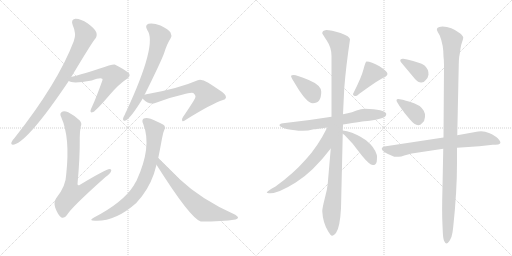
t = 0.00 s
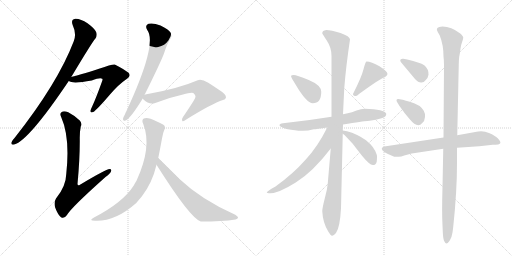
t = 2.66 s
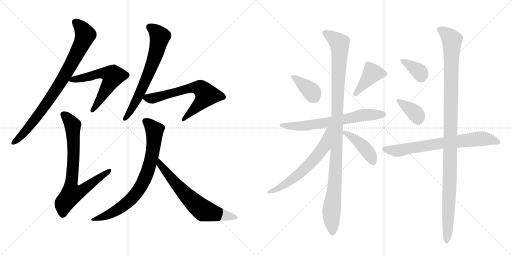
t = 5.32 s
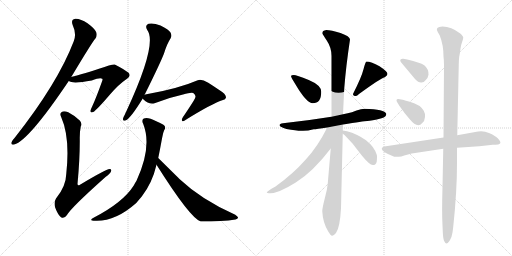
t = 7.97 s
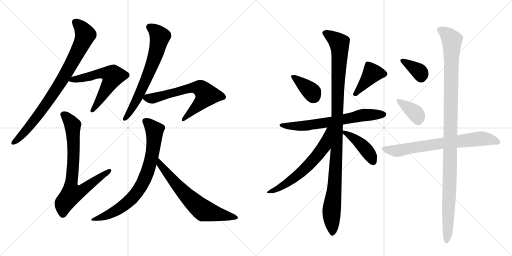
t = 10.63 s
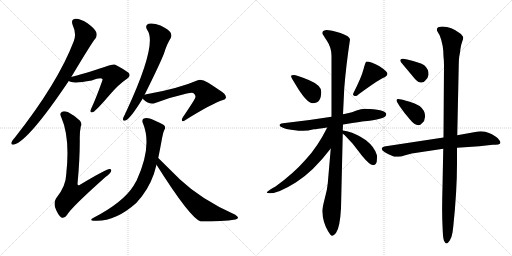
t = 13.29 s

The animated SVG that drew these frames (rendered in a browser with its animation timeline set to each time). Animation: 17 CSS @keyframes rules; one cycle of 13.29 s.

<svg version="1.1" viewBox="0 0 2048 1024" xmlns="http://www.w3.org/2000/svg">
  <g stroke="lightgray" stroke-dasharray="1,1" stroke-width="1" transform="scale(4, 4)">
    <line x1="0" y1="0" x2="256" y2="256"></line>
    <line x1="256" y1="0" x2="0" y2="256"></line>
    <line x1="128" y1="0" x2="128" y2="256"></line>
    <line x1="0" y1="128" x2="256" y2="128"></line>
    <line x1="256" y1="0" x2="512" y2="256"></line>
    <line x1="512" y1="0" x2="256" y2="256"></line>
    <line x1="384" y1="0" x2="384" y2="256"></line>
    <line x1="256" y1="128" x2="512" y2="128"></line>
  </g>
<g transform="scale(1, -1) translate(0, -850)">
   <style type="text/css">
    @keyframes keyframes0 {
      from {
       stroke: black;
       stroke-dashoffset: 838;
       stroke-width: 128;
       }
       73% {
       animation-timing-function: step-end;
       stroke: black;
       stroke-dashoffset: 0;
       stroke-width: 128;
       }
       to {
       stroke: black;
       stroke-width: 1024;
       }
       }
       #make-me-a-hanzi-animation-0 {
         animation: keyframes0 0.931966s both;
         animation-delay: 0.000000s;
         animation-timing-function: linear;
       }
    @keyframes keyframes1 {
      from {
       stroke: black;
       stroke-dashoffset: 592;
       stroke-width: 128;
       }
       66% {
       animation-timing-function: step-end;
       stroke: black;
       stroke-dashoffset: 0;
       stroke-width: 128;
       }
       to {
       stroke: black;
       stroke-width: 1024;
       }
       }
       #make-me-a-hanzi-animation-1 {
         animation: keyframes1 0.731771s both;
         animation-delay: 0.931966s;
         animation-timing-function: linear;
       }
    @keyframes keyframes2 {
      from {
       stroke: black;
       stroke-dashoffset: 758;
       stroke-width: 128;
       }
       71% {
       animation-timing-function: step-end;
       stroke: black;
       stroke-dashoffset: 0;
       stroke-width: 128;
       }
       to {
       stroke: black;
       stroke-width: 1024;
       }
       }
       #make-me-a-hanzi-animation-2 {
         animation: keyframes2 0.866862s both;
         animation-delay: 1.663737s;
         animation-timing-function: linear;
       }
    @keyframes keyframes3 {
      from {
       stroke: black;
       stroke-dashoffset: 670;
       stroke-width: 128;
       }
       69% {
       animation-timing-function: step-end;
       stroke: black;
       stroke-dashoffset: 0;
       stroke-width: 128;
       }
       to {
       stroke: black;
       stroke-width: 1024;
       }
       }
       #make-me-a-hanzi-animation-3 {
         animation: keyframes3 0.795247s both;
         animation-delay: 2.530599s;
         animation-timing-function: linear;
       }
    @keyframes keyframes4 {
      from {
       stroke: black;
       stroke-dashoffset: 655;
       stroke-width: 128;
       }
       68% {
       animation-timing-function: step-end;
       stroke: black;
       stroke-dashoffset: 0;
       stroke-width: 128;
       }
       to {
       stroke: black;
       stroke-width: 1024;
       }
       }
       #make-me-a-hanzi-animation-4 {
         animation: keyframes4 0.783040s both;
         animation-delay: 3.325846s;
         animation-timing-function: linear;
       }
    @keyframes keyframes5 {
      from {
       stroke: black;
       stroke-dashoffset: 763;
       stroke-width: 128;
       }
       71% {
       animation-timing-function: step-end;
       stroke: black;
       stroke-dashoffset: 0;
       stroke-width: 128;
       }
       to {
       stroke: black;
       stroke-width: 1024;
       }
       }
       #make-me-a-hanzi-animation-5 {
         animation: keyframes5 0.870931s both;
         animation-delay: 4.108887s;
         animation-timing-function: linear;
       }
    @keyframes keyframes6 {
      from {
       stroke: black;
       stroke-dashoffset: 662;
       stroke-width: 128;
       }
       68% {
       animation-timing-function: step-end;
       stroke: black;
       stroke-dashoffset: 0;
       stroke-width: 128;
       }
       to {
       stroke: black;
       stroke-width: 1024;
       }
       }
       #make-me-a-hanzi-animation-6 {
         animation: keyframes6 0.788737s both;
         animation-delay: 4.979818s;
         animation-timing-function: linear;
       }
    @keyframes keyframes7 {
      from {
       stroke: black;
       stroke-dashoffset: 372;
       stroke-width: 128;
       }
       55% {
       animation-timing-function: step-end;
       stroke: black;
       stroke-dashoffset: 0;
       stroke-width: 128;
       }
       to {
       stroke: black;
       stroke-width: 1024;
       }
       }
       #make-me-a-hanzi-animation-7 {
         animation: keyframes7 0.552734s both;
         animation-delay: 5.768555s;
         animation-timing-function: linear;
       }
    @keyframes keyframes8 {
      from {
       stroke: black;
       stroke-dashoffset: 409;
       stroke-width: 128;
       }
       57% {
       animation-timing-function: step-end;
       stroke: black;
       stroke-dashoffset: 0;
       stroke-width: 128;
       }
       to {
       stroke: black;
       stroke-width: 1024;
       }
       }
       #make-me-a-hanzi-animation-8 {
         animation: keyframes8 0.582845s both;
         animation-delay: 6.321289s;
         animation-timing-function: linear;
       }
    @keyframes keyframes9 {
      from {
       stroke: black;
       stroke-dashoffset: 671;
       stroke-width: 128;
       }
       69% {
       animation-timing-function: step-end;
       stroke: black;
       stroke-dashoffset: 0;
       stroke-width: 128;
       }
       to {
       stroke: black;
       stroke-width: 1024;
       }
       }
       #make-me-a-hanzi-animation-9 {
         animation: keyframes9 0.796061s both;
         animation-delay: 6.904134s;
         animation-timing-function: linear;
       }
    @keyframes keyframes10 {
      from {
       stroke: black;
       stroke-dashoffset: 1092;
       stroke-width: 128;
       }
       78% {
       animation-timing-function: step-end;
       stroke: black;
       stroke-dashoffset: 0;
       stroke-width: 128;
       }
       to {
       stroke: black;
       stroke-width: 1024;
       }
       }
       #make-me-a-hanzi-animation-10 {
         animation: keyframes10 1.138672s both;
         animation-delay: 7.700195s;
         animation-timing-function: linear;
       }
    @keyframes keyframes11 {
      from {
       stroke: black;
       stroke-dashoffset: 620;
       stroke-width: 128;
       }
       67% {
       animation-timing-function: step-end;
       stroke: black;
       stroke-dashoffset: 0;
       stroke-width: 128;
       }
       to {
       stroke: black;
       stroke-width: 1024;
       }
       }
       #make-me-a-hanzi-animation-11 {
         animation: keyframes11 0.754557s both;
         animation-delay: 8.838867s;
         animation-timing-function: linear;
       }
    @keyframes keyframes12 {
      from {
       stroke: black;
       stroke-dashoffset: 430;
       stroke-width: 128;
       }
       58% {
       animation-timing-function: step-end;
       stroke: black;
       stroke-dashoffset: 0;
       stroke-width: 128;
       }
       to {
       stroke: black;
       stroke-width: 1024;
       }
       }
       #make-me-a-hanzi-animation-12 {
         animation: keyframes12 0.599935s both;
         animation-delay: 9.593424s;
         animation-timing-function: linear;
       }
    @keyframes keyframes13 {
      from {
       stroke: black;
       stroke-dashoffset: 362;
       stroke-width: 128;
       }
       54% {
       animation-timing-function: step-end;
       stroke: black;
       stroke-dashoffset: 0;
       stroke-width: 128;
       }
       to {
       stroke: black;
       stroke-width: 1024;
       }
       }
       #make-me-a-hanzi-animation-13 {
         animation: keyframes13 0.544596s both;
         animation-delay: 10.193359s;
         animation-timing-function: linear;
       }
    @keyframes keyframes14 {
      from {
       stroke: black;
       stroke-dashoffset: 370;
       stroke-width: 128;
       }
       55% {
       animation-timing-function: step-end;
       stroke: black;
       stroke-dashoffset: 0;
       stroke-width: 128;
       }
       to {
       stroke: black;
       stroke-width: 1024;
       }
       }
       #make-me-a-hanzi-animation-14 {
         animation: keyframes14 0.551107s both;
         animation-delay: 10.737956s;
         animation-timing-function: linear;
       }
    @keyframes keyframes15 {
      from {
       stroke: black;
       stroke-dashoffset: 718;
       stroke-width: 128;
       }
       70% {
       animation-timing-function: step-end;
       stroke: black;
       stroke-dashoffset: 0;
       stroke-width: 128;
       }
       to {
       stroke: black;
       stroke-width: 1024;
       }
       }
       #make-me-a-hanzi-animation-15 {
         animation: keyframes15 0.834310s both;
         animation-delay: 11.289062s;
         animation-timing-function: linear;
       }
    @keyframes keyframes16 {
      from {
       stroke: black;
       stroke-dashoffset: 1123;
       stroke-width: 128;
       }
       79% {
       animation-timing-function: step-end;
       stroke: black;
       stroke-dashoffset: 0;
       stroke-width: 128;
       }
       to {
       stroke: black;
       stroke-width: 1024;
       }
       }
       #make-me-a-hanzi-animation-16 {
         animation: keyframes16 1.163900s both;
         animation-delay: 12.123372s;
         animation-timing-function: linear;
       }
</style>
<path d="M 285 542 Q 372 687 381 695 Q 390 707 385 721 Q 381 734 350 757 Q 322 776 301 775 Q 282 772 291 749 Q 307 715 295 685 Q 231 517 58 298 Q 48 288 46 281 Q 42 269 57 272 Q 115 288 275 526 L 285 542 Z" fill="lightgray"></path> 
<path d="M 275 526 Q 290 514 367 528 Q 401 541 409 535 Q 412 532 408 524 Q 384 457 369 425 Q 363 413 362 407 Q 361 397 373 402 Q 385 408 440 472 Q 474 512 508 535 Q 526 547 513 560 Q 498 572 459 592 Q 452 595 396 575 Q 308 547 285 542 C 256 535 254 534 275 526 Z" fill="lightgray"></path> 
<path d="M 323 344 Q 329 357 319 368 Q 295 390 273 401 Q 255 408 247 402 Q 237 396 245 381 Q 281 300 265 154 Q 264 105 224 56 Q 214 40 221 19 Q 231 -8 244 -19 Q 257 -26 268 -10 Q 283 18 422 142 Q 440 155 444 164 Q 448 174 438 174 Q 425 174 320 111 Q 311 105 310 114 Q 320 219 319 299 Q 319 324 323 344 Z" fill="lightgray"></path> 
<path d="M 578 470 Q 641 597 656 636 Q 668 675 682 696 Q 689 708 682 720 Q 675 732 642 748 Q 612 760 594 755 Q 578 749 589 730 Q 631 675 505 404 Q 502 400 500 393 Q 493 381 492 375 Q 491 363 504 369 Q 523 378 571 456 L 578 470 Z" fill="lightgray"></path> 
<path d="M 571 456 Q 572 455 574 452 Q 596 430 621 438 Q 673 459 732 472 Q 763 481 773 478 Q 785 468 781 460 Q 781 454 732 382 Q 725 373 729 366 Q 733 362 745 372 Q 848 436 892 450 Q 902 451 904 460 Q 905 473 877 490 Q 855 505 833 519 Q 806 535 791 529 Q 713 495 581 472 Q 580 472 578 470 C 562 465 562 465 571 456 Z" fill="lightgray"></path> 
<path d="M 633 218 Q 640 252 648 296 Q 652 320 657 330 Q 664 337 658 347 Q 652 354 623 366 Q 592 382 575 376 Q 565 370 573 354 Q 609 263 546 127 Q 540 118 535 108 Q 493 41 376 -20 Q 351 -33 381 -33 Q 462 -36 545 38 Q 555 50 567 64 Q 609 118 626 191 L 633 218 Z" fill="lightgray"></path> 
<path d="M 626 191 Q 761 -23 803 -36 Q 890 -36 942 -28 Q 951 -25 952 -21 Q 953 -17 941 -9 Q 806 51 719 133 Q 707 145 633 218 C 612 239 610 216 626 191 Z" fill="lightgray"></path> 
<path d="M 1181 514 Q 1226 437 1251 437 Q 1285 437 1285 483 Q 1285 509 1235 530 Q 1185 550 1175 550 Q 1165 550 1164 546 Q 1164 541 1181 514 Z" fill="lightgray"></path> 
<path d="M 1466 604 Q 1462 604 1454 573 Q 1446 541 1412 474 Q 1412 466 1424 466 Q 1428 466 1436 474 Q 1521 536 1539 541 Q 1550 548 1550 554 Q 1550 564 1518 585 Q 1485 604 1466 604 Z" fill="lightgray"></path> 
<path d="M 1526 377 Q 1546 383 1545 395 Q 1539 413 1459 415 Q 1445 415 1426 408 Q 1407 400 1391 397 L 1372 393 L 1326 383 Q 1234 368 1132 357 Q 1118 356 1118 349 Q 1119 342 1146 334 Q 1184 327 1206 327 Q 1229 326 1255 333 Q 1265 333 1309 340 L 1372 352 Q 1454 365 1469 366 Q 1485 366 1526 377 Z" fill="lightgray"></path> 
<path d="M 1372 393 L 1377 497 Q 1384 586 1400 692 Q 1400 705 1362 718 Q 1324 730 1305 730 Q 1289 728 1289 717 Q 1289 715 1307 688 Q 1326 660 1326 626 L 1326 383 L 1323 256 L 1311 116 Q 1309 91 1299 56 Q 1290 21 1289 6 Q 1291 -40 1313 -76 Q 1323 -93 1328 -93 Q 1334 -94 1344 -82 Q 1360 -59 1364 17 L 1371 315 L 1371 328 L 1372 352 L 1372 393 Z" fill="lightgray"></path> 
<path d="M 1309 340 Q 1270 262 1223 212 Q 1173 155 1102 104 Q 1067 85 1067 80 Q 1067 77 1081 77 Q 1114 77 1183 120 Q 1252 163 1323 256 C 1398 352 1323 367 1309 340 Z" fill="lightgray"></path> 
<path d="M 1371 315 L 1378 310 L 1410 276 L 1448 227 Q 1481 187 1493 190 L 1495 190 Q 1504 191 1507 204 Q 1509 228 1507 231 Q 1498 262 1464 289 Q 1429 314 1388 325 L 1371 328 C 1347 332 1347 332 1371 315 Z" fill="lightgray"></path> 
<path d="M 1601 609 Q 1601 605 1604 601 L 1660 534 Q 1673 520 1684 520 Q 1695 519 1703 530 Q 1712 538 1714 551 Q 1715 574 1697 589 Q 1680 600 1629 612 L 1613 615 Q 1601 616 1601 609 Z" fill="lightgray"></path> 
<path d="M 1590 439 L 1598 426 Q 1619 395 1639 373 Q 1670 335 1689 358 Q 1699 366 1700 382 Q 1701 397 1695 407 Q 1682 431 1639 443 Q 1623 447 1611 451 L 1593 454 Q 1586 454 1586 449 Q 1586 444 1590 439 Z" fill="lightgray"></path> 
<path d="M 1774 300 L 1537 264 Q 1527 261 1527 256 Q 1525 243 1577 223 L 1594 223 Q 1605 223 1617 228 L 1647 236 L 1773 255 L 1828 259 L 1917 265 L 1971 271 L 1981 271 Q 1996 271 1999 275 Q 2007 280 1991 297 Q 1981 307 1956 318 Q 1932 329 1901 322 L 1829 309 L 1774 300 Z" fill="lightgray"></path> 
<path d="M 1751 722 L 1759 708 Q 1774 670 1774 624 Q 1776 610 1776 589 L 1774 300 L 1773 255 L 1770 102 Q 1767 2 1770 -52 L 1771 -75 Q 1772 -102 1776 -113 Q 1781 -124 1786 -124 Q 1791 -124 1799 -112 Q 1807 -100 1810 -80 L 1813 -57 Q 1828 84 1828 198 L 1828 259 L 1829 309 L 1835 591 Q 1835 610 1837 624 Q 1840 637 1842 656 Q 1845 674 1849 684 Q 1853 694 1853 700 Q 1853 705 1841 716 Q 1805 744 1770 744 Q 1738 743 1751 722 Z" fill="lightgray"></path> 
      <clipPath id="make-me-a-hanzi-clip-0">
      <path d="M 285 542 Q 372 687 381 695 Q 390 707 385 721 Q 381 734 350 757 Q 322 776 301 775 Q 282 772 291 749 Q 307 715 295 685 Q 231 517 58 298 Q 48 288 46 281 Q 42 269 57 272 Q 115 288 275 526 L 285 542 Z" fill="lightgray"></path>
      </clipPath>
      <path clip-path="url(#make-me-a-hanzi-clip-0)" d="M 303 759 L 320 746 L 341 708 L 295 610 L 195 446 L 108 333 L 55 281 " fill="none" id="make-me-a-hanzi-animation-0" stroke-dasharray="710 1420" stroke-linecap="round"></path>

      <clipPath id="make-me-a-hanzi-clip-1">
      <path d="M 275 526 Q 290 514 367 528 Q 401 541 409 535 Q 412 532 408 524 Q 384 457 369 425 Q 363 413 362 407 Q 361 397 373 402 Q 385 408 440 472 Q 474 512 508 535 Q 526 547 513 560 Q 498 572 459 592 Q 452 595 396 575 Q 308 547 285 542 C 256 535 254 534 275 526 Z" fill="lightgray"></path>
      </clipPath>
      <path clip-path="url(#make-me-a-hanzi-clip-1)" d="M 280 528 L 413 558 L 451 545 L 416 477 L 369 409 " fill="none" id="make-me-a-hanzi-animation-1" stroke-dasharray="464 928" stroke-linecap="round"></path>

      <clipPath id="make-me-a-hanzi-clip-2">
      <path d="M 323 344 Q 329 357 319 368 Q 295 390 273 401 Q 255 408 247 402 Q 237 396 245 381 Q 281 300 265 154 Q 264 105 224 56 Q 214 40 221 19 Q 231 -8 244 -19 Q 257 -26 268 -10 Q 283 18 422 142 Q 440 155 444 164 Q 448 174 438 174 Q 425 174 320 111 Q 311 105 310 114 Q 320 219 319 299 Q 319 324 323 344 Z" fill="lightgray"></path>
      </clipPath>
      <path clip-path="url(#make-me-a-hanzi-clip-2)" d="M 255 391 L 284 360 L 291 342 L 294 206 L 284 92 L 291 77 L 330 89 L 437 167 " fill="none" id="make-me-a-hanzi-animation-2" stroke-dasharray="630 1260" stroke-linecap="round"></path>

      <clipPath id="make-me-a-hanzi-clip-3">
      <path d="M 578 470 Q 641 597 656 636 Q 668 675 682 696 Q 689 708 682 720 Q 675 732 642 748 Q 612 760 594 755 Q 578 749 589 730 Q 631 675 505 404 Q 502 400 500 393 Q 493 381 492 375 Q 491 363 504 369 Q 523 378 571 456 L 578 470 Z" fill="lightgray"></path>
      </clipPath>
      <path clip-path="url(#make-me-a-hanzi-clip-3)" d="M 599 741 L 625 723 L 639 704 L 626 644 L 566 489 L 500 376 " fill="none" id="make-me-a-hanzi-animation-3" stroke-dasharray="542 1084" stroke-linecap="round"></path>

      <clipPath id="make-me-a-hanzi-clip-4">
      <path d="M 571 456 Q 572 455 574 452 Q 596 430 621 438 Q 673 459 732 472 Q 763 481 773 478 Q 785 468 781 460 Q 781 454 732 382 Q 725 373 729 366 Q 733 362 745 372 Q 848 436 892 450 Q 902 451 904 460 Q 905 473 877 490 Q 855 505 833 519 Q 806 535 791 529 Q 713 495 581 472 Q 580 472 578 470 C 562 465 562 465 571 456 Z" fill="lightgray"></path>
      </clipPath>
      <path clip-path="url(#make-me-a-hanzi-clip-4)" d="M 581 460 L 621 459 L 770 499 L 809 492 L 826 470 L 817 455 L 732 370 " fill="none" id="make-me-a-hanzi-animation-4" stroke-dasharray="527 1054" stroke-linecap="round"></path>

      <clipPath id="make-me-a-hanzi-clip-5">
      <path d="M 633 218 Q 640 252 648 296 Q 652 320 657 330 Q 664 337 658 347 Q 652 354 623 366 Q 592 382 575 376 Q 565 370 573 354 Q 609 263 546 127 Q 540 118 535 108 Q 493 41 376 -20 Q 351 -33 381 -33 Q 462 -36 545 38 Q 555 50 567 64 Q 609 118 626 191 L 633 218 Z" fill="lightgray"></path>
      </clipPath>
      <path clip-path="url(#make-me-a-hanzi-clip-5)" d="M 582 366 L 617 330 L 618 309 L 603 204 L 573 121 L 544 76 L 510 40 L 449 -1 L 388 -23 " fill="none" id="make-me-a-hanzi-animation-5" stroke-dasharray="635 1270" stroke-linecap="round"></path>

      <clipPath id="make-me-a-hanzi-clip-6">
      <path d="M 626 191 Q 761 -23 803 -36 Q 890 -36 942 -28 Q 951 -25 952 -21 Q 953 -17 941 -9 Q 806 51 719 133 Q 707 145 633 218 C 612 239 610 216 626 191 Z" fill="lightgray"></path>
      </clipPath>
      <path clip-path="url(#make-me-a-hanzi-clip-6)" d="M 641 209 L 642 185 L 721 94 L 799 19 L 815 7 L 945 -21 " fill="none" id="make-me-a-hanzi-animation-6" stroke-dasharray="534 1068" stroke-linecap="round"></path>

      <clipPath id="make-me-a-hanzi-clip-7">
      <path d="M 1181 514 Q 1226 437 1251 437 Q 1285 437 1285 483 Q 1285 509 1235 530 Q 1185 550 1175 550 Q 1165 550 1164 546 Q 1164 541 1181 514 Z" fill="lightgray"></path>
      </clipPath>
      <path clip-path="url(#make-me-a-hanzi-clip-7)" d="M 1171 545 L 1241 488 L 1253 465 " fill="none" id="make-me-a-hanzi-animation-7" stroke-dasharray="244 488" stroke-linecap="round"></path>

      <clipPath id="make-me-a-hanzi-clip-8">
      <path d="M 1466 604 Q 1462 604 1454 573 Q 1446 541 1412 474 Q 1412 466 1424 466 Q 1428 466 1436 474 Q 1521 536 1539 541 Q 1550 548 1550 554 Q 1550 564 1518 585 Q 1485 604 1466 604 Z" fill="lightgray"></path>
      </clipPath>
      <path clip-path="url(#make-me-a-hanzi-clip-8)" d="M 1540 554 L 1489 557 L 1424 479 " fill="none" id="make-me-a-hanzi-animation-8" stroke-dasharray="281 562" stroke-linecap="round"></path>

      <clipPath id="make-me-a-hanzi-clip-9">
      <path d="M 1526 377 Q 1546 383 1545 395 Q 1539 413 1459 415 Q 1445 415 1426 408 Q 1407 400 1391 397 L 1372 393 L 1326 383 Q 1234 368 1132 357 Q 1118 356 1118 349 Q 1119 342 1146 334 Q 1184 327 1206 327 Q 1229 326 1255 333 Q 1265 333 1309 340 L 1372 352 Q 1454 365 1469 366 Q 1485 366 1526 377 Z" fill="lightgray"></path>
      </clipPath>
      <path clip-path="url(#make-me-a-hanzi-clip-9)" d="M 1125 349 L 1212 346 L 1456 390 L 1536 393 " fill="none" id="make-me-a-hanzi-animation-9" stroke-dasharray="543 1086" stroke-linecap="round"></path>

      <clipPath id="make-me-a-hanzi-clip-10">
      <path d="M 1372 393 L 1377 497 Q 1384 586 1400 692 Q 1400 705 1362 718 Q 1324 730 1305 730 Q 1289 728 1289 717 Q 1289 715 1307 688 Q 1326 660 1326 626 L 1326 383 L 1323 256 L 1311 116 Q 1309 91 1299 56 Q 1290 21 1289 6 Q 1291 -40 1313 -76 Q 1323 -93 1328 -93 Q 1334 -94 1344 -82 Q 1360 -59 1364 17 L 1371 315 L 1371 328 L 1372 352 L 1372 393 Z" fill="lightgray"></path>
      </clipPath>
      <path clip-path="url(#make-me-a-hanzi-clip-10)" d="M 1297 718 L 1357 678 L 1359 657 L 1343 182 L 1326 6 L 1329 -85 " fill="none" id="make-me-a-hanzi-animation-10" stroke-dasharray="964 1928" stroke-linecap="round"></path>

      <clipPath id="make-me-a-hanzi-clip-11">
      <path d="M 1309 340 Q 1270 262 1223 212 Q 1173 155 1102 104 Q 1067 85 1067 80 Q 1067 77 1081 77 Q 1114 77 1183 120 Q 1252 163 1323 256 C 1398 352 1323 367 1309 340 Z" fill="lightgray"></path>
      </clipPath>
      <path clip-path="url(#make-me-a-hanzi-clip-11)" d="M 1322 336 L 1313 328 L 1294 262 L 1236 191 L 1165 128 L 1106 92 L 1079 85 " fill="none" id="make-me-a-hanzi-animation-11" stroke-dasharray="492 984" stroke-linecap="round"></path>

      <clipPath id="make-me-a-hanzi-clip-12">
      <path d="M 1371 315 L 1378 310 L 1410 276 L 1448 227 Q 1481 187 1493 190 L 1495 190 Q 1504 191 1507 204 Q 1509 228 1507 231 Q 1498 262 1464 289 Q 1429 314 1388 325 L 1371 328 C 1347 332 1347 332 1371 315 Z" fill="lightgray"></path>
      </clipPath>
      <path clip-path="url(#make-me-a-hanzi-clip-12)" d="M 1374 322 L 1425 290 L 1455 262 L 1494 201 " fill="none" id="make-me-a-hanzi-animation-12" stroke-dasharray="302 604" stroke-linecap="round"></path>

      <clipPath id="make-me-a-hanzi-clip-13">
      <path d="M 1601 609 Q 1601 605 1604 601 L 1660 534 Q 1673 520 1684 520 Q 1695 519 1703 530 Q 1712 538 1714 551 Q 1715 574 1697 589 Q 1680 600 1629 612 L 1613 615 Q 1601 616 1601 609 Z" fill="lightgray"></path>
      </clipPath>
      <path clip-path="url(#make-me-a-hanzi-clip-13)" d="M 1609 608 L 1672 568 L 1681 559 L 1685 541 " fill="none" id="make-me-a-hanzi-animation-13" stroke-dasharray="234 468" stroke-linecap="round"></path>

      <clipPath id="make-me-a-hanzi-clip-14">
      <path d="M 1590 439 L 1598 426 Q 1619 395 1639 373 Q 1670 335 1689 358 Q 1699 366 1700 382 Q 1701 397 1695 407 Q 1682 431 1639 443 Q 1623 447 1611 451 L 1593 454 Q 1586 454 1586 449 Q 1586 444 1590 439 Z" fill="lightgray"></path>
      </clipPath>
      <path clip-path="url(#make-me-a-hanzi-clip-14)" d="M 1593 446 L 1659 399 L 1673 369 " fill="none" id="make-me-a-hanzi-animation-14" stroke-dasharray="242 484" stroke-linecap="round"></path>

      <clipPath id="make-me-a-hanzi-clip-15">
      <path d="M 1774 300 L 1537 264 Q 1527 261 1527 256 Q 1525 243 1577 223 L 1594 223 Q 1605 223 1617 228 L 1647 236 L 1773 255 L 1828 259 L 1917 265 L 1971 271 L 1981 271 Q 1996 271 1999 275 Q 2007 280 1991 297 Q 1981 307 1956 318 Q 1932 329 1901 322 L 1829 309 L 1774 300 Z" fill="lightgray"></path>
      </clipPath>
      <path clip-path="url(#make-me-a-hanzi-clip-15)" d="M 1536 255 L 1590 247 L 1769 278 L 1913 295 L 1954 294 L 1992 281 " fill="none" id="make-me-a-hanzi-animation-15" stroke-dasharray="590 1180" stroke-linecap="round"></path>

      <clipPath id="make-me-a-hanzi-clip-16">
      <path d="M 1751 722 L 1759 708 Q 1774 670 1774 624 Q 1776 610 1776 589 L 1774 300 L 1773 255 L 1770 102 Q 1767 2 1770 -52 L 1771 -75 Q 1772 -102 1776 -113 Q 1781 -124 1786 -124 Q 1791 -124 1799 -112 Q 1807 -100 1810 -80 L 1813 -57 Q 1828 84 1828 198 L 1828 259 L 1829 309 L 1835 591 Q 1835 610 1837 624 Q 1840 637 1842 656 Q 1845 674 1849 684 Q 1853 694 1853 700 Q 1853 705 1841 716 Q 1805 744 1770 744 Q 1738 743 1751 722 Z" fill="lightgray"></path>
      </clipPath>
      <path clip-path="url(#make-me-a-hanzi-clip-16)" d="M 1762 731 L 1785 716 L 1808 689 L 1800 148 L 1785 -115 " fill="none" id="make-me-a-hanzi-animation-16" stroke-dasharray="995 1990" stroke-linecap="round"></path>

</g>
</svg>
